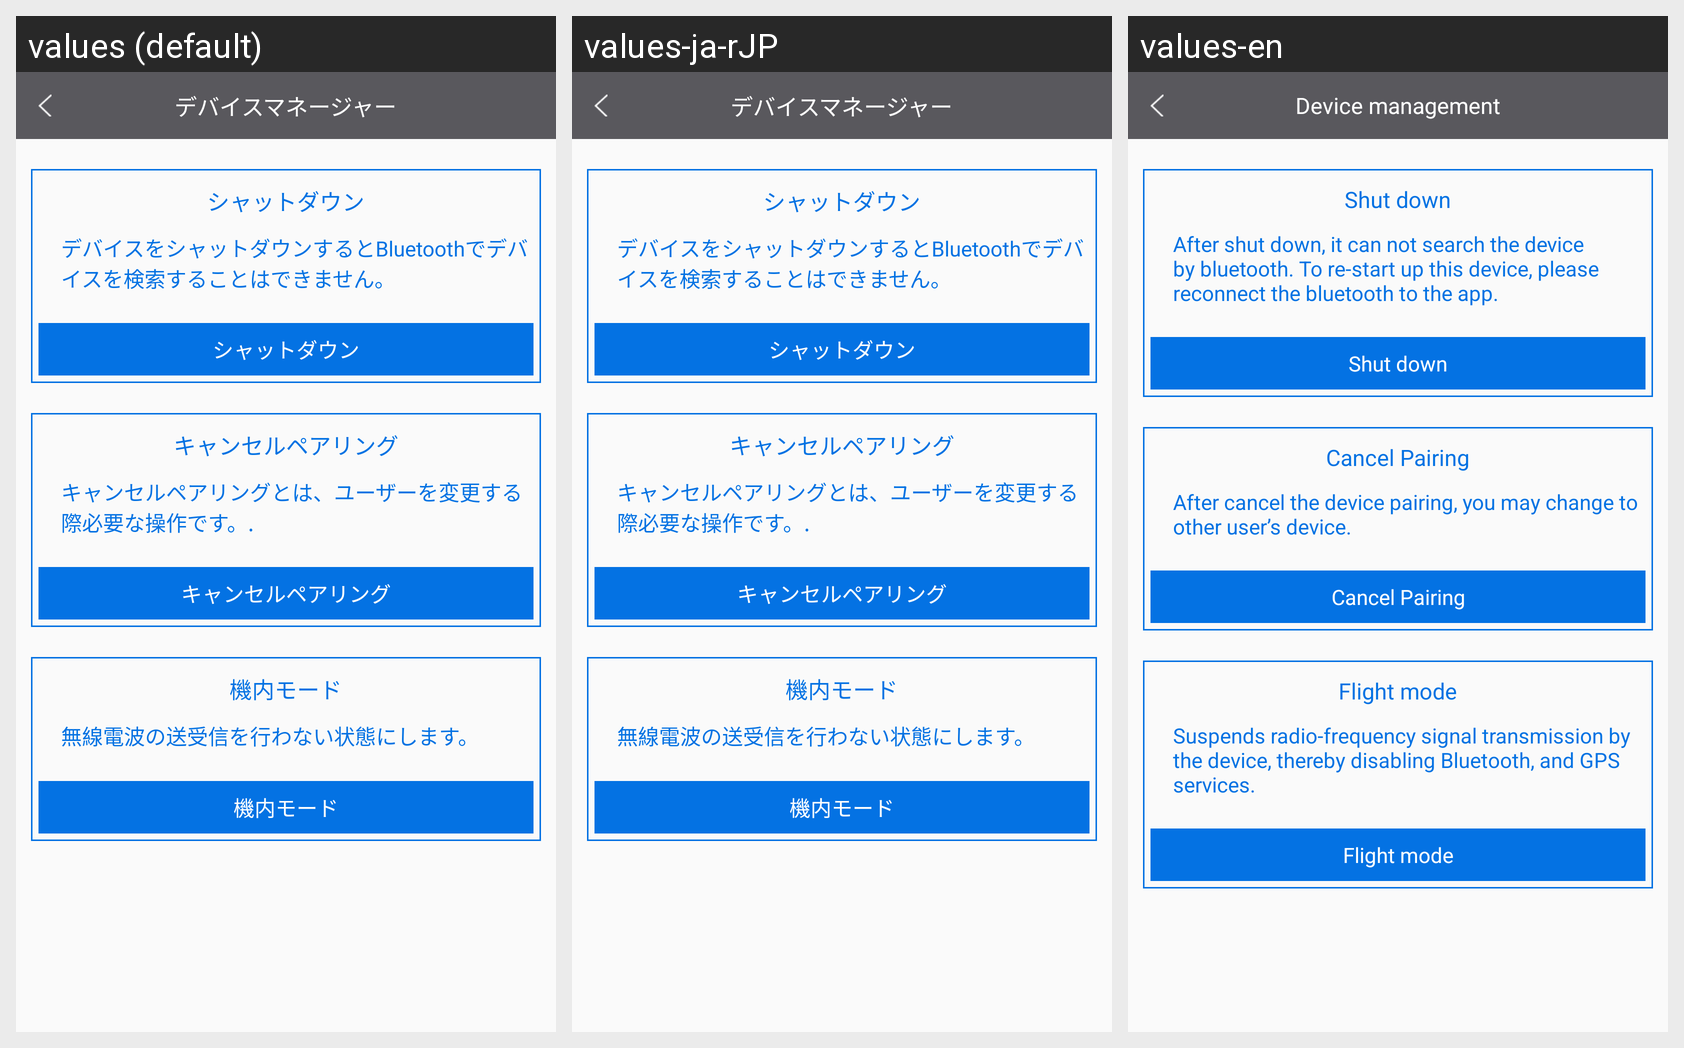

Locale-by-locale string values for the Android screen shown in this grid:
Android screen res/layout/activity_device_manage.xml rendered under 3 locales, left to right: values (default), values-ja-rJP, values-en. Device: Nexus 5 (rendered at 1080×1920; each locale shown at half size, 540×960, under a caption strip naming it); theme AppTheme.
Strings drawn on this screen, with the default value and each locale's value (text and hints the layout hard-codes, and strings that could not be matched under every locale, appear in the picture but are not listed):

me_device
  values: デバイスマネージャー
  values-ja-rJP: デバイスマネージャー
  values-en: Device management

activity_close_device
  values: シャットダウン
  values-ja-rJP: シャットダウン
  values-en: Shut down

activity_close_device_info
  values: デバイスをシャットダウンするとBluetoothでデバイスを検索することはできません。
  values-ja-rJP: デバイスをシャットダウンするとBluetoothでデバイスを検索することはできません。
  values-en: After shut down, it can not search the device by bluetooth. To re-start up this device, please reconnect the bluetooth to the app.

activity_btn_close
  values: シャットダウン
  values-ja-rJP: シャットダウン
  values-en: Shut down

activity_cancel_matching
  values: キャンセルペアリング
  values-ja-rJP: キャンセルペアリング
  values-en: Cancel Pairing

activity_cancel_matching_info
  values: キャンセルペアリングとは、ユーザーを変更する際必要な操作です。.
  values-ja-rJP: キャンセルペアリングとは、ユーザーを変更する際必要な操作です。.
  values-en: After cancel the device pairing, you may change to other user’s device.

activity_btn_cancel_pairing
  values: キャンセルペアリング
  values-ja-rJP: キャンセルペアリング
  values-en: Cancel Pairing

activity_cancel_matching_close
  values: 機内モード
  values-ja-rJP: 機内モード
  values-en: Flight mode

activity_cancel_matching_close_info
  values: 無線電波の送受信を行わない状態にします。
  values-ja-rJP: 無線電波の送受信を行わない状態にします。
  values-en: Suspends radio-frequency signal transmission by the device, thereby disabling Bluetooth, and GPS services.

activity_btn_cancel_pairing_close
  values: 機内モード
  values-ja-rJP: 機内モード
  values-en: Flight mode
